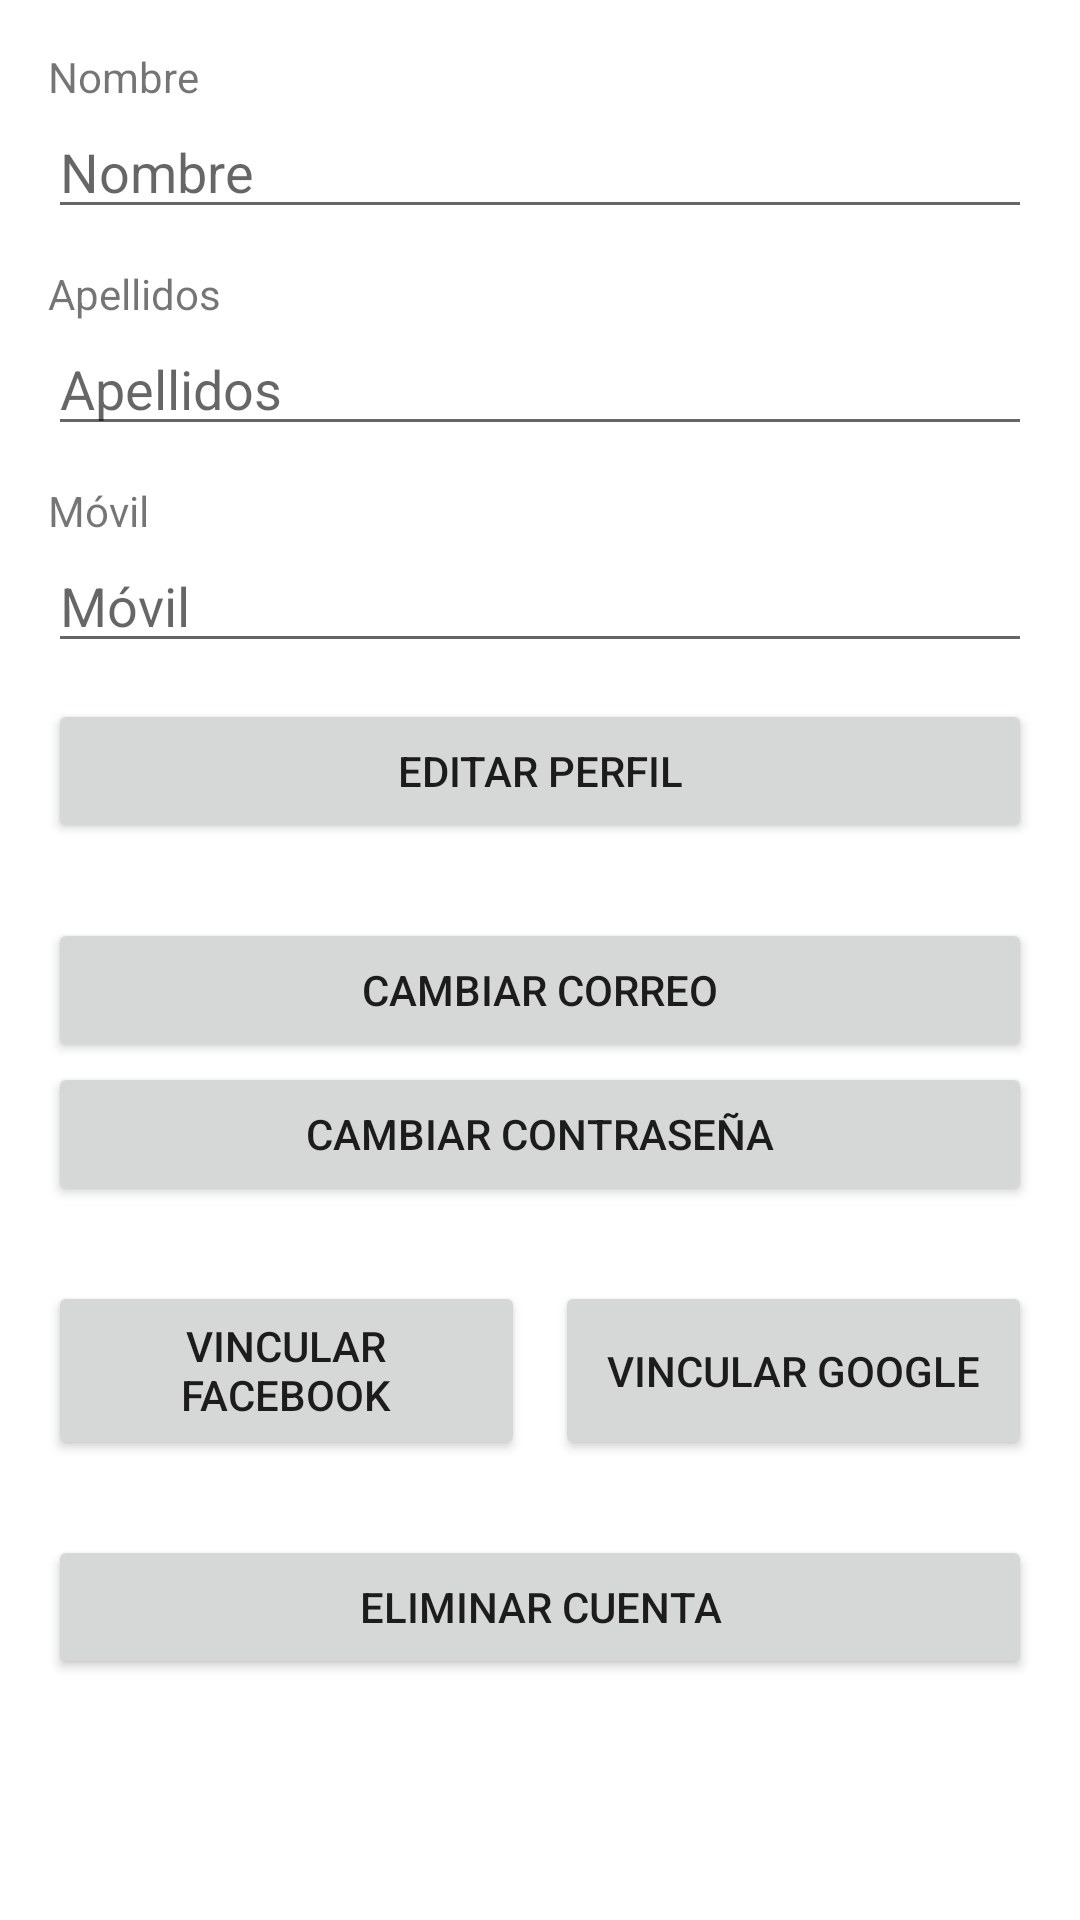

Android layout source for this screen:
<!-- AndroidManifest.xml: application theme Theme.ClubPadel -->
<!-- res/layout/activity_modify_user_account.xml -->
<?xml version="1.0" encoding="utf-8"?>
<androidx.constraintlayout.widget.ConstraintLayout xmlns:android="http://schemas.android.com/apk/res/android"
    xmlns:app="http://schemas.android.com/apk/res-auto"
    xmlns:tools="http://schemas.android.com/tools"
    android:layout_width="match_parent"
    android:layout_height="match_parent"
    tools:context=".ui.profile.ModifyUserAccountActivity">

    <LinearLayout
        android:layout_width="match_parent"
        android:layout_height="match_parent"
        android:layout_marginStart="16dp"
        android:layout_marginLeft="16dp"
        android:layout_marginTop="16dp"
        android:layout_marginEnd="16dp"
        android:layout_marginRight="16dp"
        android:layout_marginBottom="16dp"
        android:orientation="vertical"
        app:layout_constraintBottom_toBottomOf="parent"
        app:layout_constraintEnd_toEndOf="parent"
        app:layout_constraintStart_toStartOf="parent"
        app:layout_constraintTop_toTopOf="parent">

        <TextView
            android:id="@+id/textModifyName"
            android:layout_width="match_parent"
            android:layout_height="wrap_content"
            android:text="@string/textModifyName" />

        <EditText
            android:id="@+id/insertModifiedName"
            android:layout_width="match_parent"
            android:layout_height="wrap_content"
            android:importantForAutofill="no"
            android:hint="@string/insertModifiedName"
            android:inputType="textEmailAddress" />

        <Space
            android:layout_width="match_parent"
            android:layout_height="12dp" />

        <TextView
            android:id="@+id/textModifySurname"
            android:layout_width="match_parent"
            android:layout_height="wrap_content"
            android:text="@string/textModifySurname" />

        <EditText
            android:id="@+id/insertModifiedSurname"
            android:layout_width="match_parent"
            android:layout_height="wrap_content"
            android:importantForAutofill="no"
            android:hint="@string/insertModifiedSurname"
            android:inputType="textEmailAddress" />

        <Space
            android:layout_width="match_parent"
            android:layout_height="12dp" />

        <TextView
            android:id="@+id/textModifyPhone"
            android:layout_width="match_parent"
            android:layout_height="wrap_content"
            android:text="@string/textModifyPhone" />

        <EditText
            android:id="@+id/insertModifiedPhone"
            android:layout_width="match_parent"
            android:layout_height="wrap_content"
            android:importantForAutofill="no"
            android:hint="@string/insertModifiedPhone"
            android:inputType="phone" />

        <Space
            android:layout_width="match_parent"
            android:layout_height="12dp" />

        <Button
            android:id="@+id/buttonStoreNewProfileInfo"
            android:layout_width="match_parent"
            android:layout_height="wrap_content"
            android:text="@string/buttonStoreNewProfileInfo" />

        <Space
            android:layout_width="match_parent"
            android:layout_height="25dp" />

        <Button
            android:id="@+id/buttonEditEmail"
            android:layout_width="match_parent"
            android:layout_height="wrap_content"
            android:text="@string/buttonEditEmail" />

        <Button
            android:id="@+id/buttonEditPass"
            android:layout_width="match_parent"
            android:layout_height="wrap_content"
            android:text="@string/buttonEditPass" />

        <Space
            android:layout_width="match_parent"
            android:layout_height="25dp" />

        <LinearLayout
            android:layout_width="match_parent"
            android:layout_height="wrap_content"
            android:orientation="horizontal">

            <Button
                android:id="@+id/buttonLinkFB"
                android:layout_width="match_parent"
                android:layout_height="match_parent"
                android:layout_marginEnd="5dp"
                android:layout_marginRight="5dp"
                android:layout_weight="1"
                android:text="@string/buttonLinkFB"
                tools:ignore="ButtonStyle" />

            <Button
                android:id="@+id/buttonLinkGoogle"
                android:layout_width="match_parent"
                android:layout_height="match_parent"
                android:layout_marginStart="5dp"
                android:layout_marginLeft="5dp"
                android:layout_weight="1"
                android:text="@string/buttonLinkGoogle"
                tools:ignore="ButtonStyle" />
        </LinearLayout>

        <Space
            android:layout_width="match_parent"
            android:layout_height="25dp" />

        <Button
            android:id="@+id/buttonRemoveAccount"
            android:layout_width="match_parent"
            android:layout_height="wrap_content"
            android:text="@string/buttonRemoveAccount" />

    </LinearLayout>
</androidx.constraintlayout.widget.ConstraintLayout>
<!-- resources referenced by this layout -->
<resources>
  <string name="buttonEditEmail">Cambiar correo</string>
  <string name="buttonEditPass">Cambiar contraseña</string>
  <string name="buttonLinkFB">Vincular facebook</string>
  <string name="buttonLinkGoogle">Vincular google</string>
  <string name="buttonRemoveAccount">Eliminar cuenta</string>
  <string name="buttonStoreNewProfileInfo">Editar perfil</string>
  <string name="insertModifiedName">Nombre</string>
  <string name="insertModifiedPhone">Móvil</string>
  <string name="insertModifiedSurname">Apellidos</string>
  <string name="textModifyName">Nombre</string>
  <string name="textModifyPhone">Móvil</string>
  <string name="textModifySurname">Apellidos</string>
  <style name="Theme.ClubPadel" parent="Theme.MaterialComponents.DayNight.DarkActionBar">
          
          <item name="colorPrimary">@color/primary</item>
          <item name="colorPrimaryVariant">@color/primary</item>
          <item name="colorOnPrimary">@color/white</item>
          
          <item name="colorSecondary">@color/primary</item>
          <item name="colorSecondaryVariant">@color/primary</item>
          <item name="colorOnSecondary">@color/black</item>
          
          <item name="android:statusBarColor" tools:targetApi="l">?attr/colorPrimaryVariant</item>
          
  
      </style>
  <color name="primary">#139AF3</color>
  <color name="white">#FFFFFFFF</color>
  <color name="black">#FF000000</color>
</resources>
